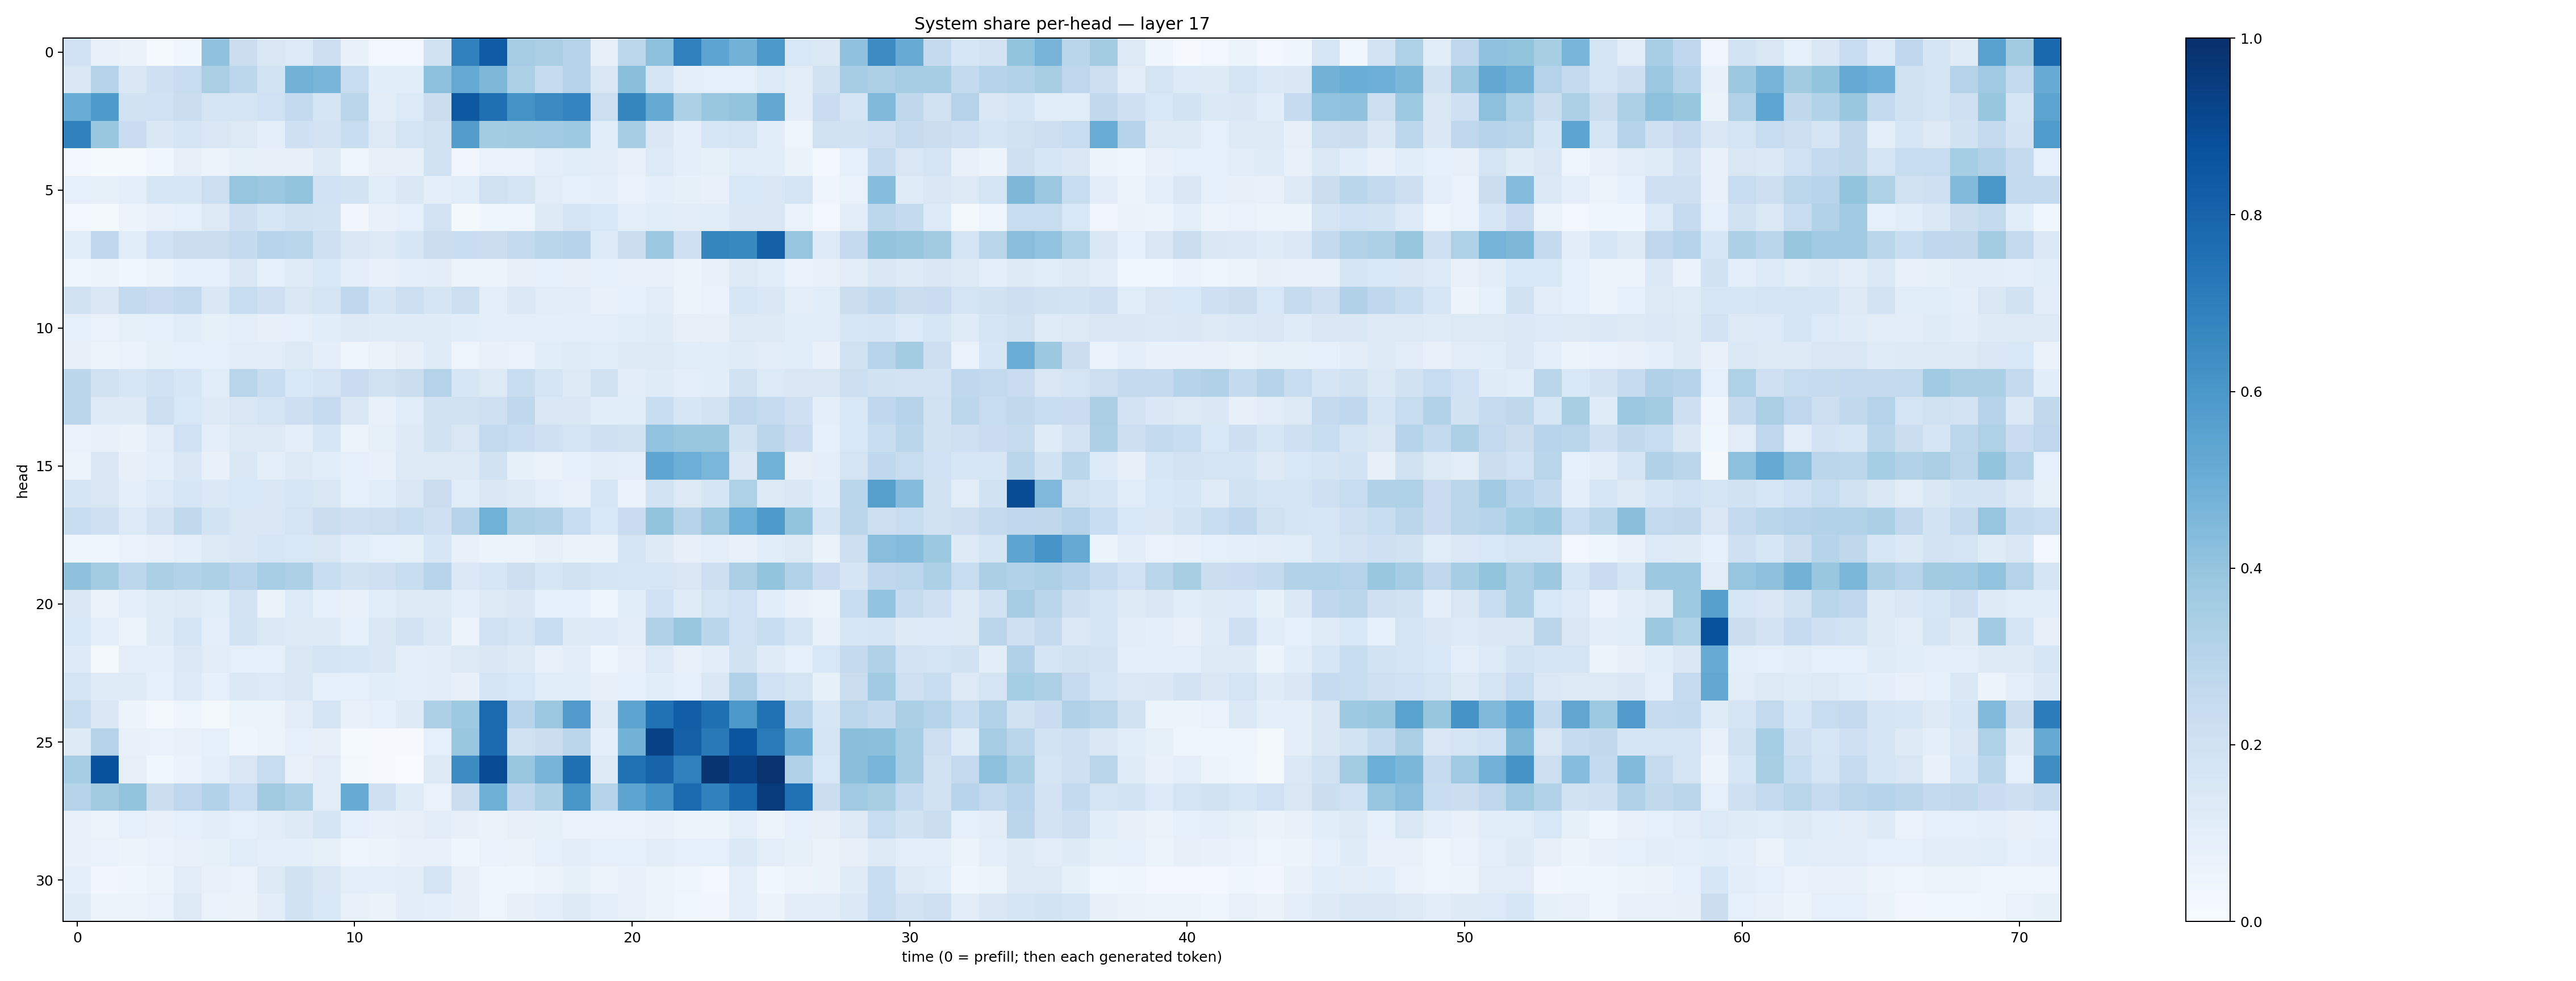

Values plotted in this chart, from the file beside it:
0.20177187, 0.07740588, 0.06575113, 0.015546209, 0.03843631, 0.4063622, 0.22489114, 0.14680906, 0.1352702, 0.2116431, 0.070885964, 0.027655708, 0.02892121, 0.19382362, 0.68526924, 0.8294509, 0.35078216, 0.33908075, 0.3050858, 0.08125523, 0.27831078, 0.41623014, 0.689603, 0.5395032
0.1465, 0.3066, 0.1452, 0.2083, 0.2353, 0.3362, 0.2786, 0.1864, 0.4794, 0.467, 0.2405, 0.108, 0.1082, 0.4159, 0.5222, 0.4545, 0.3288, 0.2445, 0.2972, 0.1511, 0.422, 0.1775, 0.09599, 0.08986
0.5051, 0.5893, 0.188, 0.201, 0.2231, 0.1786, 0.1753, 0.2025, 0.2554, 0.1723, 0.2839, 0.1017, 0.1357, 0.2262, 0.8475, 0.7547, 0.6211, 0.649, 0.6727, 0.2179, 0.6717, 0.5192, 0.329, 0.3874
0.6866, 0.3874, 0.2296, 0.1447, 0.1749, 0.1511, 0.1289, 0.09632, 0.2066, 0.1801, 0.2344, 0.1318, 0.1774, 0.197, 0.5741, 0.3565, 0.3628, 0.3681, 0.3747, 0.1137, 0.3511, 0.1445, 0.09478, 0.158
0.02959, 0.01524, 0.01293, 0.03526, 0.08175, 0.05717, 0.08283, 0.07976, 0.0817, 0.1318, 0.05008, 0.07971, 0.07922, 0.1906, 0.03427, 0.06918, 0.07022, 0.09564, 0.1134, 0.1021, 0.07154, 0.1348, 0.0963, 0.08373
0.08689, 0.08286, 0.09705, 0.1604, 0.1567, 0.2149, 0.3971, 0.3795, 0.3997, 0.2002, 0.1855, 0.1163, 0.1434, 0.1005, 0.1159, 0.1984, 0.1727, 0.1101, 0.08618, 0.1015, 0.06806, 0.09829, 0.08475, 0.07775
0.02455, 0.02142, 0.05677, 0.07809, 0.09026, 0.1328, 0.211, 0.158, 0.1923, 0.1854, 0.03457, 0.07038, 0.0934, 0.1825, 0.02094, 0.03955, 0.04931, 0.1225, 0.1687, 0.1557, 0.09627, 0.1142, 0.1041, 0.1072
0.1154, 0.2673, 0.1142, 0.2015, 0.2193, 0.2238, 0.2576, 0.2962, 0.2923, 0.2102, 0.1437, 0.1307, 0.1583, 0.2197, 0.232, 0.2188, 0.2613, 0.2902, 0.3082, 0.1352, 0.2234, 0.3794, 0.2081, 0.6694
0.04211, 0.0543, 0.03533, 0.05522, 0.08899, 0.08721, 0.1427, 0.0899, 0.1207, 0.1544, 0.09477, 0.0767, 0.0942, 0.104, 0.05709, 0.05555, 0.07907, 0.08615, 0.08147, 0.08975, 0.07126, 0.07564, 0.05385, 0.07471
0.1959, 0.1511, 0.2585, 0.2268, 0.259, 0.1431, 0.2373, 0.2074, 0.1487, 0.1679, 0.2669, 0.1676, 0.2178, 0.17, 0.2151, 0.1012, 0.1381, 0.1115, 0.1031, 0.07754, 0.08954, 0.1102, 0.0617, 0.06869
0.08594, 0.06996, 0.08349, 0.09007, 0.1144, 0.08346, 0.09703, 0.07991, 0.09253, 0.109, 0.1284, 0.1179, 0.1207, 0.1189, 0.1092, 0.09656, 0.0988, 0.09584, 0.09949, 0.101, 0.1073, 0.1184, 0.08097, 0.08016
0.08134, 0.06225, 0.06736, 0.08477, 0.08806, 0.08779, 0.1029, 0.1027, 0.1282, 0.09632, 0.04373, 0.06264, 0.07848, 0.1211, 0.04846, 0.07088, 0.06783, 0.109, 0.1178, 0.1093, 0.122, 0.1245, 0.1142, 0.1074
0.2816, 0.1977, 0.1582, 0.1996, 0.1633, 0.114, 0.2921, 0.2308, 0.154, 0.1771, 0.2281, 0.1961, 0.2253, 0.305, 0.158, 0.128, 0.2324, 0.1759, 0.1236, 0.1965, 0.1024, 0.1173, 0.09869, 0.1093
0.2825, 0.1323, 0.1247, 0.2162, 0.1524, 0.1241, 0.1503, 0.1721, 0.2143, 0.25, 0.1431, 0.07181, 0.1137, 0.1939, 0.1903, 0.2107, 0.2669, 0.1411, 0.1448, 0.107, 0.1141, 0.2329, 0.1634, 0.1809
0.06677, 0.07513, 0.06482, 0.1109, 0.202, 0.09837, 0.1303, 0.129, 0.1013, 0.1633, 0.06051, 0.08212, 0.1226, 0.1919, 0.1522, 0.2601, 0.2324, 0.2075, 0.1741, 0.2093, 0.1892, 0.4053, 0.385, 0.3897
0.05378, 0.1499, 0.07871, 0.09616, 0.1446, 0.07302, 0.1458, 0.09851, 0.1236, 0.1139, 0.09087, 0.0776, 0.1292, 0.1325, 0.1302, 0.1879, 0.0841, 0.06509, 0.08887, 0.1098, 0.09879, 0.538, 0.4926, 0.4613
0.1642, 0.1511, 0.09832, 0.1343, 0.1567, 0.1393, 0.1562, 0.144, 0.1638, 0.1506, 0.09089, 0.1089, 0.1484, 0.2259, 0.1146, 0.1459, 0.1287, 0.0959, 0.07591, 0.1636, 0.07024, 0.187, 0.1292, 0.166
0.2325, 0.2078, 0.1364, 0.1804, 0.2619, 0.1845, 0.1485, 0.1479, 0.173, 0.2205, 0.2072, 0.2179, 0.2309, 0.2052, 0.3044, 0.4873, 0.3243, 0.3171, 0.242, 0.1528, 0.2277, 0.3986, 0.2973, 0.3801
0.04573, 0.04247, 0.0674, 0.07087, 0.09458, 0.1296, 0.1469, 0.1576, 0.1553, 0.1509, 0.108, 0.0868, 0.08529, 0.1605, 0.07421, 0.05376, 0.05815, 0.07851, 0.06513, 0.0651, 0.1731, 0.1211, 0.07827, 0.101
0.4124, 0.3573, 0.2811, 0.3354, 0.3144, 0.3293, 0.2956, 0.345, 0.3248, 0.2385, 0.1921, 0.2081, 0.2333, 0.2956, 0.1374, 0.1616, 0.212, 0.1627, 0.1972, 0.1685, 0.1579, 0.1621, 0.152, 0.2111
0.1442, 0.0637, 0.09528, 0.1193, 0.1305, 0.114, 0.1803, 0.06627, 0.1353, 0.09093, 0.07451, 0.1136, 0.1289, 0.126, 0.09427, 0.1315, 0.1473, 0.08899, 0.0878, 0.0392, 0.108, 0.2024, 0.1196, 0.1734
0.1544, 0.09509, 0.05959, 0.1209, 0.1701, 0.09737, 0.1866, 0.1389, 0.127, 0.131, 0.09245, 0.1416, 0.1806, 0.1395, 0.05481, 0.1995, 0.1787, 0.2307, 0.1233, 0.1333, 0.1037, 0.3166, 0.3861, 0.2871
0.1344, 0.02283, 0.09916, 0.101, 0.1373, 0.1112, 0.09108, 0.09028, 0.1462, 0.1786, 0.1626, 0.1425, 0.09641, 0.1024, 0.1256, 0.1456, 0.1226, 0.07188, 0.1046, 0.04527, 0.07556, 0.1356, 0.07766, 0.1029
0.1757, 0.1177, 0.1184, 0.08982, 0.1358, 0.08958, 0.1387, 0.1342, 0.1477, 0.08768, 0.08846, 0.1059, 0.09459, 0.1018, 0.07918, 0.1718, 0.1559, 0.1135, 0.1155, 0.07829, 0.08878, 0.1065, 0.09333, 0.1421
0.2336, 0.1466, 0.05997, 0.02175, 0.04883, 0.02248, 0.05901, 0.05495, 0.112, 0.1774, 0.07567, 0.09248, 0.1213, 0.3268, 0.3721, 0.7763, 0.2947, 0.3791, 0.5783, 0.1279, 0.541, 0.749, 0.8222, 0.7564
0.1226, 0.307, 0.07036, 0.06944, 0.07204, 0.08951, 0.04015, 0.05839, 0.08907, 0.07965, 0.01437, 0.008691, 0.008053, 0.08846, 0.3842, 0.7721, 0.1925, 0.2223, 0.2846, 0.1015, 0.4796, 0.9314, 0.8158, 0.718
0.3492, 0.872, 0.07998, 0.03843, 0.06802, 0.1013, 0.1519, 0.2369, 0.07046, 0.113, 0.02244, 0.01059, 0.006577, 0.1322, 0.6484, 0.8927, 0.3895, 0.472, 0.7541, 0.1248, 0.7522, 0.7998, 0.6895, 0.9804
0.3036, 0.3596, 0.4015, 0.2209, 0.2762, 0.3088, 0.2416, 0.3622, 0.3307, 0.1117, 0.509, 0.209, 0.121, 0.068, 0.2234, 0.4907, 0.2676, 0.3244, 0.603, 0.2988, 0.5428, 0.6191, 0.7769, 0.6869
0.07099, 0.05803, 0.09234, 0.07483, 0.08765, 0.1042, 0.09301, 0.1123, 0.1226, 0.1697, 0.08748, 0.07637, 0.07963, 0.1032, 0.08135, 0.06406, 0.08177, 0.08455, 0.06811, 0.06703, 0.06791, 0.07161, 0.05146, 0.05963
0.07462, 0.06872, 0.06101, 0.06839, 0.07604, 0.08242, 0.115, 0.1013, 0.09587, 0.08302, 0.04279, 0.05633, 0.07414, 0.0772, 0.04509, 0.06797, 0.06399, 0.08606, 0.1019, 0.08643, 0.09307, 0.1097, 0.08629, 0.08934
0.09491, 0.03502, 0.04501, 0.05726, 0.1127, 0.07369, 0.06972, 0.1262, 0.1884, 0.1499, 0.09531, 0.09751, 0.1034, 0.1748, 0.07996, 0.04382, 0.04347, 0.05652, 0.08406, 0.05818, 0.07266, 0.05303, 0.04293, 0.03091
0.1179, 0.0614, 0.05579, 0.06823, 0.1269, 0.06855, 0.06503, 0.1048, 0.1937, 0.1531, 0.07095, 0.0657, 0.1026, 0.09714, 0.0796, 0.04957, 0.0784, 0.09734, 0.1282, 0.09525, 0.07073, 0.05605, 0.03549, 0.03154
